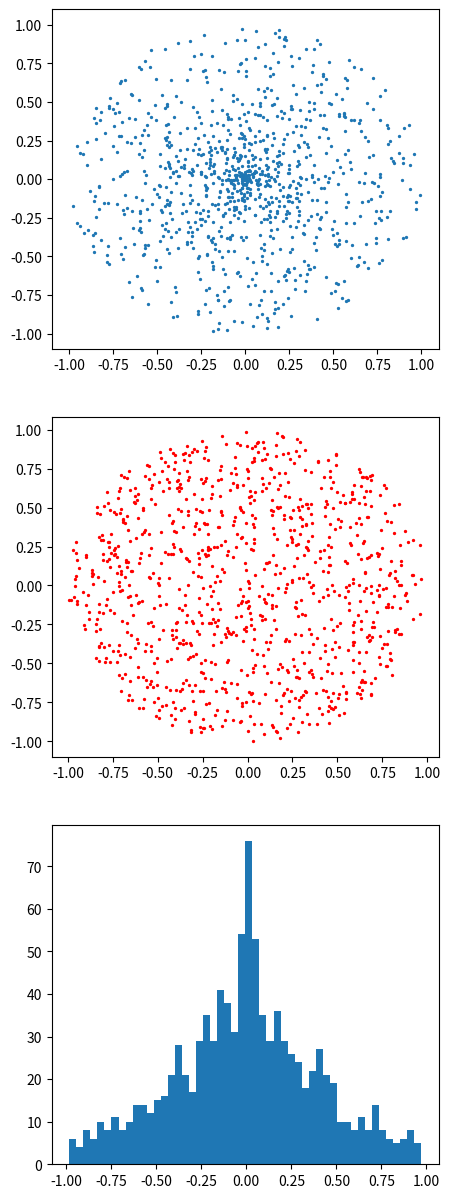

The matplotlib source for this figure: (Note: this script raises an exception after producing the figure.)
"""
THE TASK : given two dots' generators and the 100 sets of dots(n=2000) predict which
of the generators were used to produce every set

THE SOLUTION: visualize, find the statistical measure that tells apart two distributions
(that turned out to be kurtosis). The following method helps to achieve accuracy >98%
"""

import math
import random as rd
import matplotlib.pyplot as plt
import numpy as np

def generate1():
    a = rd.uniform(0,1)
    b = rd.uniform(0,1)
    return (a * math.cos(2*math.pi*b), a*math.sin(2*math.pi*b))

def generate2():
    while True:
        x = rd.uniform(-1, 1)
        y = rd.uniform(-1, 1)
        if x ** 2 + y ** 2 > 1:
            continue
        return (x, y)
horiz_x = np.arange(1000)
dots =[]
dots2=[]
for _ in range(1000):
    xy_pair = generate1()
    x1y1_pair = generate2()
    dots.append(xy_pair)
    dots2.append(x1y1_pair)

#make a plot
fig, (ax1,ax2,ax3) = plt.subplots(3)
x,y = list(zip(*dots))
x1,y1 = list(zip(*dots2))
abs_y = [abs(_) for _ in y]
ax1.scatter(x,y,s=1.9)
ax2.scatter(x1,y1, s = 1.9,color='r')
ax3.hist(y,bins=50)
fig.set_size_inches(5,15)
ax1.set_xlim([-1.1,1.1])
ax1.set_ylim([-1.1,1.1])

plt.plot()
plt.show()

## Solution #1: through kurtosis
def kurtosis(ar):
    return (sum((ar - np.mean(ar)) ** 4) / len(ar)) / np.std(ar) ** 4

for i in range(100):
    pairs_dots = list(map(float, input().split()))
    x_coords = pairs_dots[0::2]
    if kurtosis(x_coords) >= 2.5:
        print("1")
    else:
        print("2")

